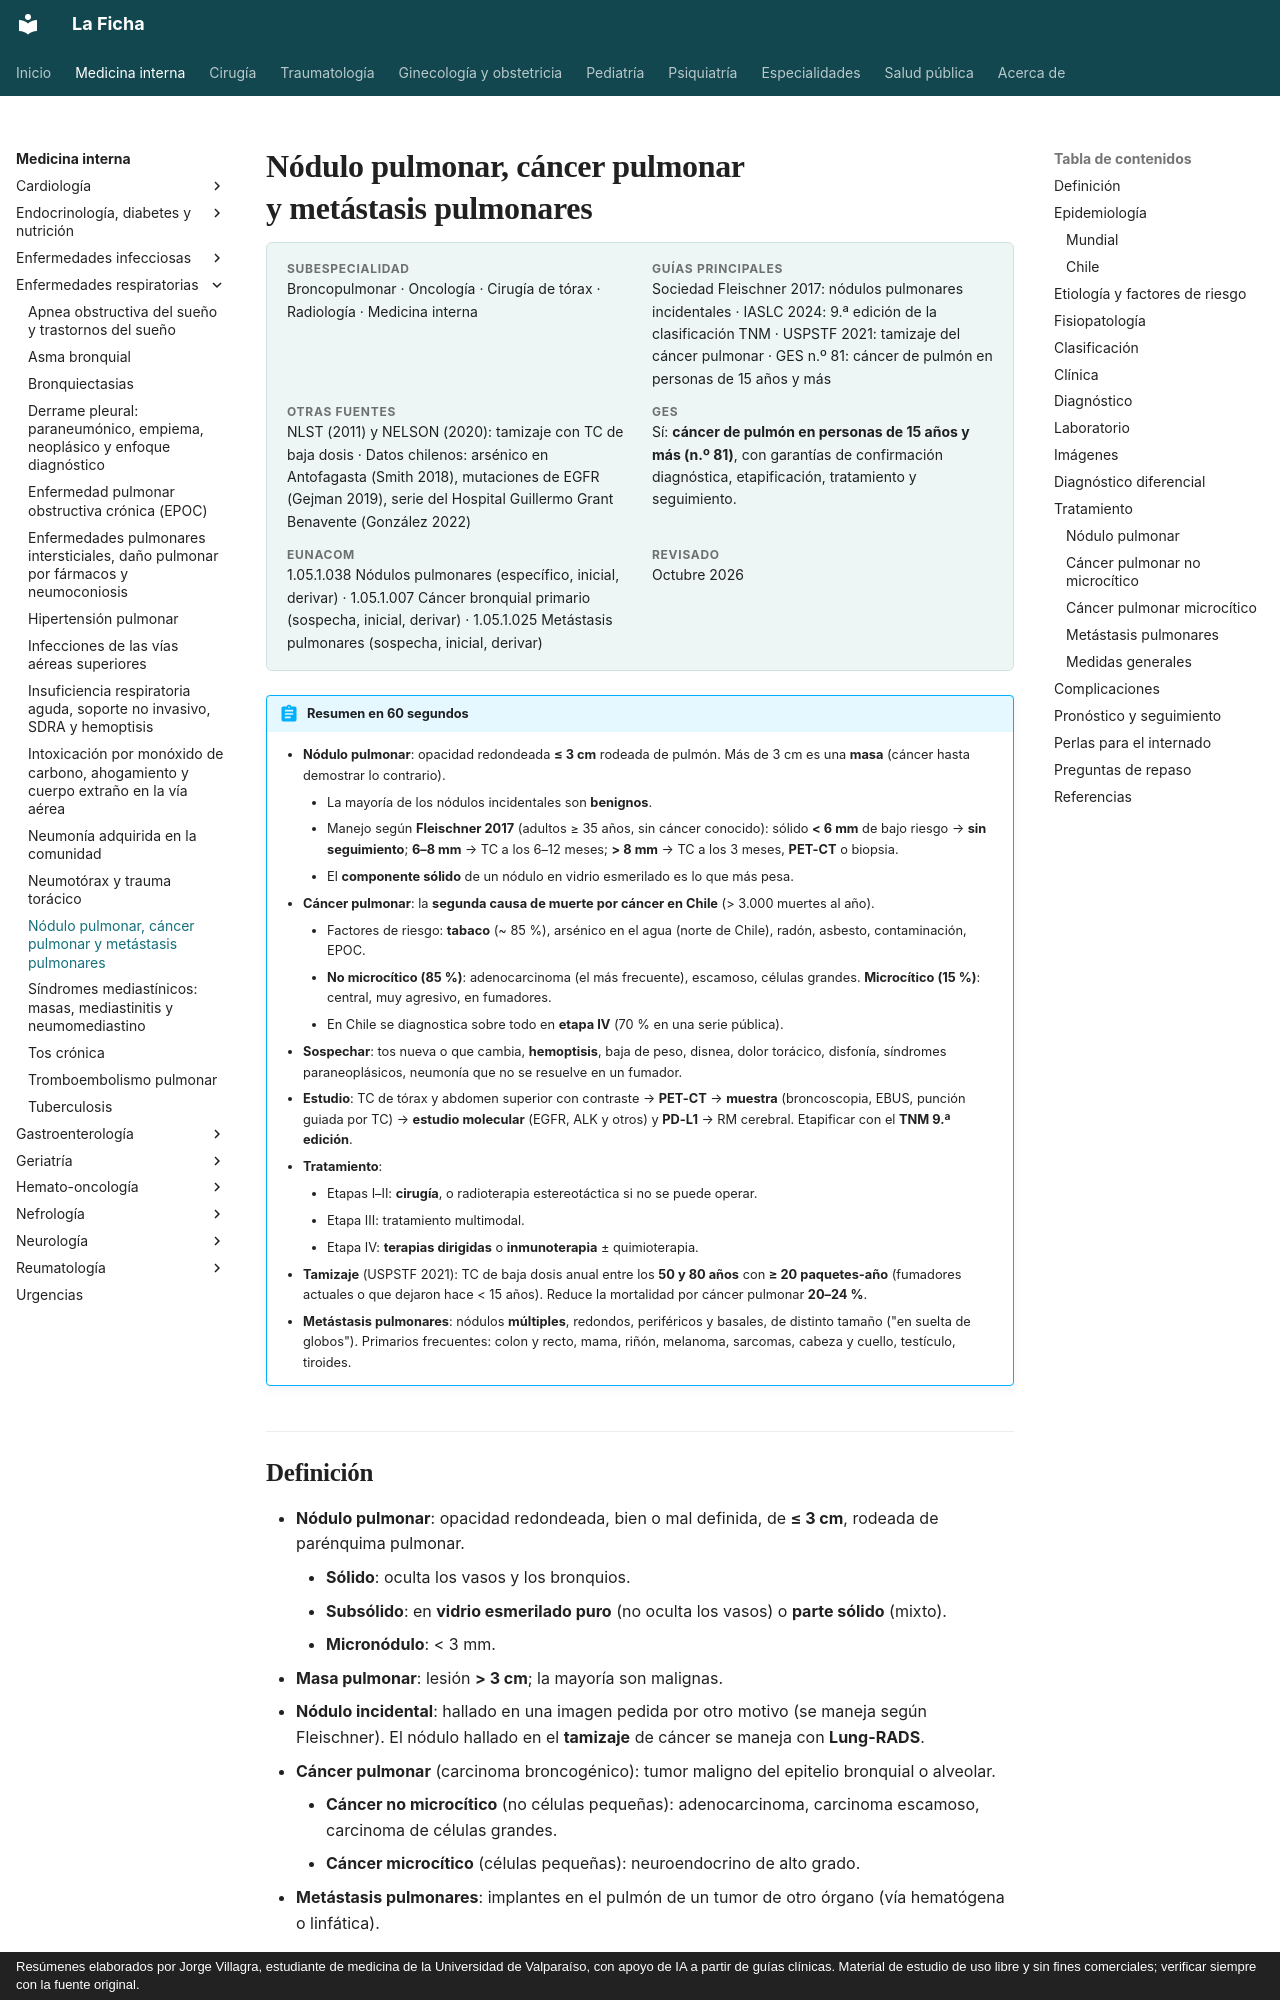

repository: jorgevillagrareyes-dotcom/Medicina-interna · page: respiratorio/nodulo-pulmonar-y-cancer-pulmonar.html · generator: mkdocs · copyright: Resúmenes elaborados por Jorge Villagra, estudiante de medicina de la Universidad de Valparaíso, con apoyo de IA a partir de guías clínicas. Material de estudio de uso libre y sin fines comerciales; verificar siempre con la fuente original.

---
tags:
  - Respiratorio
  - GES
---

# Nódulo pulmonar, cáncer pulmonar y metástasis pulmonares

<div class="ficha" markdown>

**Subespecialidad**
Broncopulmonar · Oncología · Cirugía de tórax · Radiología · Medicina interna

**Guías principales**
Sociedad Fleischner 2017: nódulos pulmonares incidentales · IASLC 2024: 9.ª edición de la clasificación TNM · USPSTF 2021: tamizaje del cáncer pulmonar · GES n.º 81: cáncer de pulmón en personas de 15 años y más

**Otras fuentes**
NLST (2011) y NELSON (2020): tamizaje con TC de baja dosis · Datos chilenos: arsénico en Antofagasta (Smith 2018), mutaciones de EGFR (Gejman 2019), serie del Hospital Guillermo Grant Benavente (González 2022)

**GES**
Sí: **cáncer de pulmón en personas de 15 años y más (n.º 81)**, con garantías de confirmación diagnóstica, etapificación, tratamiento y seguimiento.

**EUNACOM**
1.05.1.038 Nódulos pulmonares (específico, inicial, derivar) · 1.05.1.007 Cáncer bronquial primario (sospecha, inicial, derivar) · 1.05.1.025 Metástasis pulmonares (sospecha, inicial, derivar)

**Revisado**
Octubre 2026

</div>

!!! abstract "Resumen en 60 segundos"
    - **Nódulo pulmonar**: opacidad redondeada **≤ 3 cm** rodeada de pulmón. Más de 3 cm es una **masa** (cáncer hasta demostrar lo contrario).
        - La mayoría de los nódulos incidentales son **benignos**.
        - Manejo según **Fleischner 2017** (adultos ≥ 35 años, sin cáncer conocido): sólido **< 6 mm** de bajo riesgo → **sin seguimiento**; **6–8 mm** → TC a los 6–12 meses; **> 8 mm** → TC a los 3 meses, **PET-CT** o biopsia.
        - El **componente sólido** de un nódulo en vidrio esmerilado es lo que más pesa.
    - **Cáncer pulmonar**: la **segunda causa de muerte por cáncer en Chile** (> 3.000 muertes al año).
        - Factores de riesgo: **tabaco** (~ 85 %), arsénico en el agua (norte de Chile), radón, asbesto, contaminación, EPOC.
        - **No microcítico (85 %)**: adenocarcinoma (el más frecuente), escamoso, células grandes. **Microcítico (15 %)**: central, muy agresivo, en fumadores.
        - En Chile se diagnostica sobre todo en **etapa IV** (70 % en una serie pública).
    - **Sospechar**: tos nueva o que cambia, **hemoptisis**, baja de peso, disnea, dolor torácico, disfonía, síndromes paraneoplásicos, neumonía que no se resuelve en un fumador.
    - **Estudio**: TC de tórax y abdomen superior con contraste → **PET-CT** → **muestra** (broncoscopia, EBUS, punción guiada por TC) → **estudio molecular** (EGFR, ALK y otros) y **PD-L1** → RM cerebral. Etapificar con el **TNM 9.ª edición**.
    - **Tratamiento**:
        - Etapas I–II: **cirugía**, o radioterapia estereotáctica si no se puede operar.
        - Etapa III: tratamiento multimodal.
        - Etapa IV: **terapias dirigidas** o **inmunoterapia** ± quimioterapia.
    - **Tamizaje** (USPSTF 2021): TC de baja dosis anual entre los **50 y 80 años** con **≥ 20 paquetes-año** (fumadores actuales o que dejaron hace < 15 años). Reduce la mortalidad por cáncer pulmonar **20–24 %**.
    - **Metástasis pulmonares**: nódulos **múltiples**, redondos, periféricos y basales, de distinto tamaño ("en suelta de globos"). Primarios frecuentes: colon y recto, mama, riñón, melanoma, sarcomas, cabeza y cuello, testículo, tiroides.
